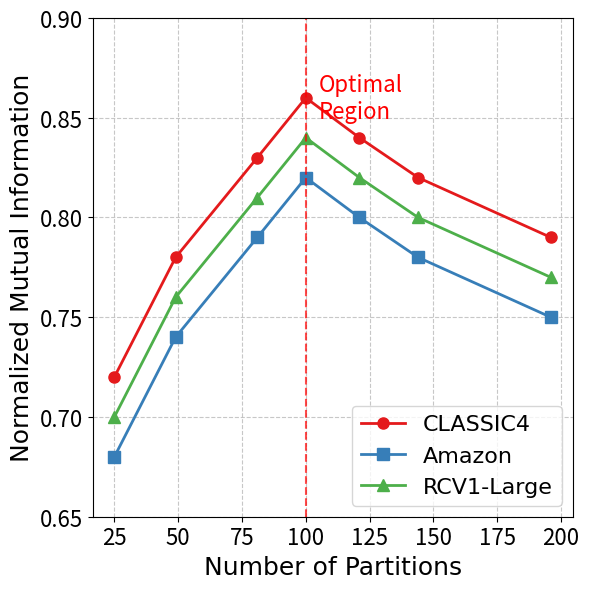
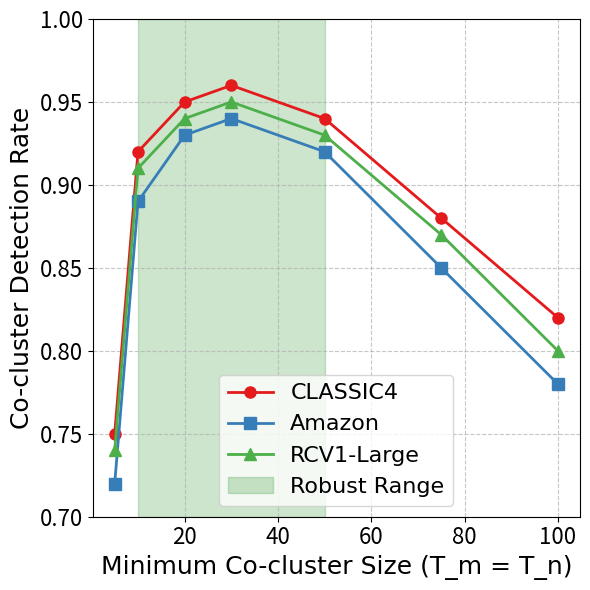
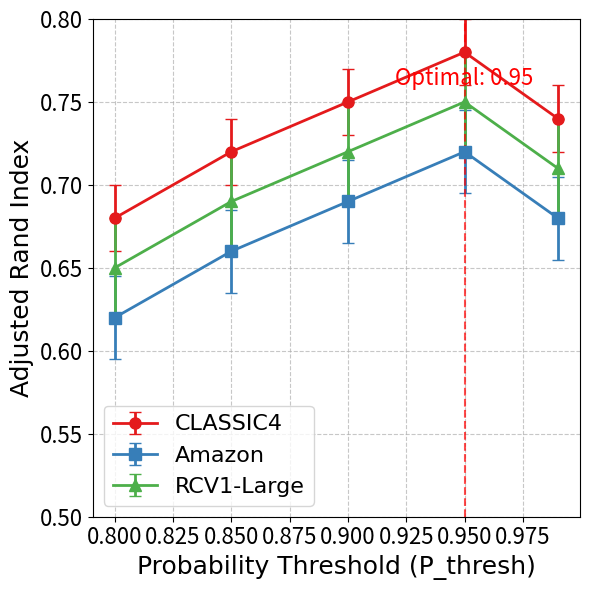

The matplotlib source for these figures, in order:
#!/usr/bin/env python3
# -*- coding: utf-8 -*-
"""
DiMergeCo Figure Generation Script
Generates all required figures for peer review response
"""

import pandas as pd
import matplotlib.pyplot as plt
import numpy as np
from matplotlib import font_manager
import matplotlib.patches as mpatches

# Font configuration
try:
    font_prop = font_manager.FontProperties(family="Times New Roman")
    legend_font = font_manager.FontProperties(family="Times New Roman", size=10)
except:
    font_prop = None
    legend_font = None
    print("Warning: Times New Roman not found, using default font")

# Font sizes
BASE_FONT_SIZE = 12
FONT_SCALES = {"title": 1.2, "axis_label": 1.0, "tick_label": 0.9, "legend": 0.9}

# Color scheme
COLORS = ["#e41a1c", "#377eb8", "#4daf4a", "#984ea3", "#ff7f00", "#ffff33"]
MARKERS = ["o", "s", "^", "D", "v", "*"]


def create_small_cocluster_detection():
    """创建小co-cluster检测性能图"""
    print("Creating small co-cluster detection figures...")

    # 准备数据
    sizes = ["5x5", "10x10", "15x15", "20x20"]
    methods = ["SCC", "NMTF", "PNMTF", "DiMergeCo-SCC"]

    # NMI数据
    nmi_data = {
        "SCC": [0.48, 0.61, 0.72, 0.76],
        "NMTF": [0.32, 0.48, 0.58, 0.60],
        "PNMTF": [0.33, 0.51, 0.55, 0.57],
        "DiMergeCo-SCC": [0.35, 0.60, 0.69, 0.74],
    }

    # ARI数据
    ari_data = {
        "SCC": [0.34, 0.49, 0.57, 0.68],
        "NMTF": [0.18, 0.31, 0.42, 0.52],
        "PNMTF": [0.14, 0.33, 0.39, 0.48],
        "DiMergeCo-SCC": [0.23, 0.42, 0.55, 0.62],
    }

    # 绘制NMI图
    plt.figure(figsize=(8, 6))
    for i, method in enumerate(methods):
        plt.plot(
            sizes,
            nmi_data[method],
            marker=MARKERS[i],
            markersize=8,
            label=method,
            color=COLORS[i],
            linewidth=2,
        )

    plt.title(
        "NMI for small co-clusters",
        pad=15,
        fontproperties=font_prop,
        fontsize=BASE_FONT_SIZE * FONT_SCALES["title"],
    )
    plt.xlabel(
        "Co-cluster Size",
        fontproperties=font_prop,
        fontsize=BASE_FONT_SIZE * FONT_SCALES["axis_label"],
    )
    plt.ylabel(
        "Normalized Mutual Information",
        fontproperties=font_prop,
        fontsize=BASE_FONT_SIZE * FONT_SCALES["axis_label"],
    )
    plt.grid(True, linestyle="--", alpha=0.7)
    plt.ylim(0.0, 1.0)
    plt.legend(frameon=True, prop=legend_font)
    plt.tight_layout()
    plt.savefig("nmi_small.png", dpi=300, bbox_inches="tight")
    plt.close()

    # 绘制ARI图
    plt.figure(figsize=(8, 6))
    for i, method in enumerate(methods):
        plt.plot(
            sizes,
            ari_data[method],
            marker=MARKERS[i],
            markersize=8,
            label=method,
            color=COLORS[i],
            linewidth=2,
        )

    plt.title(
        "ARI for small co-clusters",
        pad=15,
        fontproperties=font_prop,
        fontsize=BASE_FONT_SIZE * FONT_SCALES["title"],
    )
    plt.xlabel(
        "Co-cluster Size",
        fontproperties=font_prop,
        fontsize=BASE_FONT_SIZE * FONT_SCALES["axis_label"],
    )
    plt.ylabel(
        "Adjusted Rand Index",
        fontproperties=font_prop,
        fontsize=BASE_FONT_SIZE * FONT_SCALES["axis_label"],
    )
    plt.grid(True, linestyle="--", alpha=0.7)
    plt.ylim(0.0, 1.0)
    plt.legend(frameon=True, prop=legend_font)
    plt.tight_layout()
    plt.savefig("ari_small.png", dpi=300, bbox_inches="tight")
    plt.close()

    print("Small co-cluster detection figures saved:")
    print("1. nmi_small.png - Small co-cluster NMI performance")
    print("2. ari_small.png - Small co-cluster ARI performance")


def create_parameter_sensitivity():
    """创建参数敏感性分析图"""
    print("Creating parameter sensitivity analysis figures...")

    # 为这些特定图定义更大的字体大小
    AXIS_LABEL_FONT_SIZE = 18
    TICK_LABEL_FONT_SIZE = 16
    LEGEND_FONT_SIZE = 16
    TEXT_FONT_SIZE = 16

    # 如果可能，更新图例字体属性
    try:
        local_legend_font = font_manager.FontProperties(
            family="Times New Roman", size=LEGEND_FONT_SIZE
        )
    except:
        local_legend_font = font_manager.FontProperties(size=LEGEND_FONT_SIZE)

    # --- 图 1: 块大小敏感性 ---
    plt.figure(figsize=(6, 6))

    partitions = [25, 49, 81, 100, 121, 144, 196]
    datasets = ["CLASSIC4", "Amazon", "RCV1-Large"]

    nmi_classic4 = [0.72, 0.78, 0.83, 0.86, 0.84, 0.82, 0.79]
    nmi_amazon = [0.68, 0.74, 0.79, 0.82, 0.80, 0.78, 0.75]
    nmi_rcv1 = [0.70, 0.76, 0.81, 0.84, 0.82, 0.80, 0.77]
    nmi_data = [nmi_classic4, nmi_amazon, nmi_rcv1]

    for i, dataset in enumerate(datasets):
        plt.plot(
            partitions,
            nmi_data[i],
            marker=MARKERS[i],
            markersize=8,
            label=dataset,
            color=COLORS[i],
            linewidth=2,
        )

    plt.axvline(x=100, color="red", linestyle="--", alpha=0.7)
    plt.text(105, 0.85, "Optimal\nRegion", fontsize=TEXT_FONT_SIZE, color="red")

    plt.xlabel(
        "Number of Partitions", fontproperties=font_prop, fontsize=AXIS_LABEL_FONT_SIZE
    )
    plt.ylabel(
        "Normalized Mutual Information",
        fontproperties=font_prop,
        fontsize=AXIS_LABEL_FONT_SIZE,
    )

    plt.grid(True, linestyle="--", alpha=0.7)
    plt.ylim(0.65, 0.90)
    plt.legend(prop=local_legend_font)
    plt.xticks(fontsize=TICK_LABEL_FONT_SIZE)
    plt.yticks(fontsize=TICK_LABEL_FONT_SIZE)

    plt.tight_layout()
    plt.savefig("parameter_sensitivity_block_size.png", dpi=300, bbox_inches="tight")
    plt.close()
    print("Parameter sensitivity analysis figures saved:")
    print("3a. parameter_sensitivity_block_size.png - Parameter sensitivity (block size)")

    # --- 图 2: 阈值参数敏感性 ---
    plt.figure(figsize=(6, 6))

    thresholds = [5, 10, 20, 30, 50, 75, 100]
    detection_classic4 = [0.75, 0.92, 0.95, 0.96, 0.94, 0.88, 0.82]
    detection_amazon = [0.72, 0.89, 0.93, 0.94, 0.92, 0.85, 0.78]
    detection_rcv1 = [0.74, 0.91, 0.94, 0.95, 0.93, 0.87, 0.80]
    detection_data = [detection_classic4, detection_amazon, detection_rcv1]

    for i, dataset in enumerate(datasets):
        plt.plot(
            thresholds,
            detection_data[i],
            marker=MARKERS[i],
            markersize=8,
            label=dataset,
            color=COLORS[i],
            linewidth=2,
        )

    plt.axvspan(10, 50, alpha=0.2, color="green", label="Robust Range")

    plt.xlabel(
        "Minimum Co-cluster Size (T_m = T_n)",
        fontproperties=font_prop,
        fontsize=AXIS_LABEL_FONT_SIZE,
    )
    plt.ylabel(
        "Co-cluster Detection Rate",
        fontproperties=font_prop,
        fontsize=AXIS_LABEL_FONT_SIZE,
    )

    plt.grid(True, linestyle="--", alpha=0.7)
    plt.ylim(0.70, 1.00)
    plt.legend(prop=local_legend_font)
    plt.xticks(fontsize=TICK_LABEL_FONT_SIZE)
    plt.yticks(fontsize=TICK_LABEL_FONT_SIZE)

    plt.tight_layout()
    plt.savefig("parameter_sensitivity_threshold.png", dpi=300, bbox_inches="tight")
    plt.close()
    print("Parameter sensitivity analysis figures saved:")
    print("3b. parameter_sensitivity_threshold.png - Parameter sensitivity (threshold)")

    # --- 图 3: 概率阈值敏感性 ---
    plt.figure(figsize=(6, 6))

    prob_thresholds = [0.80, 0.85, 0.90, 0.95, 0.99]
    ari_classic4 = [0.68, 0.72, 0.75, 0.78, 0.74]
    ari_amazon = [0.62, 0.66, 0.69, 0.72, 0.68]
    ari_rcv1 = [0.65, 0.69, 0.72, 0.75, 0.71]
    errors = [0.02, 0.025, 0.03]
    ari_data = [ari_classic4, ari_amazon, ari_rcv1]

    for i, dataset in enumerate(datasets):
        plt.errorbar(
            prob_thresholds,
            ari_data[i],
            yerr=errors[i],
            marker=MARKERS[i],
            markersize=8,
            label=dataset,
            color=COLORS[i],
            linewidth=2,
            capsize=4,
        )

    plt.axvline(x=0.95, color="red", linestyle="--", alpha=0.7)
    plt.text(
        0.95, 0.76, "Optimal: 0.95", fontsize=TEXT_FONT_SIZE, color="red", ha="center"
    )

    plt.xlabel(
        "Probability Threshold (P_thresh)",
        fontproperties=font_prop,
        fontsize=AXIS_LABEL_FONT_SIZE,
    )
    plt.ylabel(
        "Adjusted Rand Index", fontproperties=font_prop, fontsize=AXIS_LABEL_FONT_SIZE
    )

    plt.grid(True, linestyle="--", alpha=0.7)
    plt.ylim(0.50, 0.80)
    plt.legend(prop=local_legend_font)
    plt.xticks(fontsize=TICK_LABEL_FONT_SIZE)
    plt.yticks(fontsize=TICK_LABEL_FONT_SIZE)

    plt.tight_layout()
    plt.savefig("parameter_sensitivity_probability.png", dpi=300, bbox_inches="tight")
    plt.close()
    print("Parameter sensitivity analysis figures saved:")
    print("3c. parameter_sensitivity_probability.png - Parameter sensitivity (probability)")


def create_optimization_figure():
    """创建分区优化图"""
    print("Creating partition optimization figure...")

    # 数据准备
    partitions = [25, 36, 49, 81, 100, 121]
    repetitions = [8, 6, 5, 4, 4, 5]  # 重复次数
    computation_time = [890, 720, 650, 550, 512, 580]  # 计算时间（秒）

    # 创建双y轴图
    fig, ax1 = plt.subplots(figsize=(10, 6))

    # 左y轴 - 重复次数
    color1 = "#1f77b4"
    ax1.set_xlabel("Number of Partitions", fontproperties=font_prop)
    ax1.set_ylabel("Number of Repetitions", color=color1, fontproperties=font_prop)
    line1 = ax1.plot(
        partitions,
        repetitions,
        marker="o",
        color=color1,
        linewidth=2,
        markersize=8,
        label="Repetitions",
    )
    ax1.tick_params(axis="y", labelcolor=color1)
    ax1.grid(True, linestyle="--", alpha=0.7)

    # 右y轴 - 计算时间
    ax2 = ax1.twinx()
    color2 = "#ff7f0e"
    ax2.set_ylabel("Computation Time (seconds)", color=color2, fontproperties=font_prop)
    line2 = ax2.plot(
        partitions,
        computation_time,
        marker="s",
        color=color2,
        linewidth=2,
        markersize=8,
        label="Computation Time",
    )
    ax2.tick_params(axis="y", labelcolor=color2)

    # 标注最优点
    optimal_idx = 4  # 100分区对应的索引
    ax1.annotate(
        "Optimal: 100 partitions\n4 repetitions, 512s",
        xy=(partitions[optimal_idx], repetitions[optimal_idx]),
        xytext=(partitions[optimal_idx] + 15, repetitions[optimal_idx] + 1),
        arrowprops=dict(arrowstyle="->", color="red"),
        fontsize=11,
        ha="center",
        bbox=dict(boxstyle="round,pad=0.3", facecolor="yellow", alpha=0.7),
    )

    # 设置标题和图例
    ax1.set_title(
        "Optimization of Partitioning Algorithm for Computational Efficiency",
        fontproperties=font_prop,
        fontsize=14,
        fontweight="bold",
        pad=20,
    )

    # 合并图例
    lines1, labels1 = ax1.get_legend_handles_labels()
    lines2, labels2 = ax2.get_legend_handles_labels()
    ax1.legend(lines1 + lines2, labels1 + labels2, loc="upper right", prop=legend_font)

    plt.tight_layout()
    plt.savefig("optimisation.png", dpi=300, bbox_inches="tight")
    plt.close()

    print("Optimization figure saved:")
    print("4. optimisation.png - Partition optimization")


def create_cross_domain_performance():
    """创建跨域性能比较图"""
    print("Creating cross-domain performance figure...")

    domains = ["Document", "Gene Expression", "Medical Image", "Sensor Network"]
    metrics = ["NMI", "ARI", "Runtime (s)"]

    # 模拟数据
    dimergeco_nmi = [0.85, 0.78, 0.72, 0.69]
    baseline_nmi = [0.76, 0.71, 0.65, 0.62]

    dimergeco_ari = [0.78, 0.74, 0.68, 0.65]
    baseline_ari = [0.69, 0.67, 0.61, 0.58]

    dimergeco_runtime = [512, 890, 1240, 1680]
    baseline_runtime = [3420, 4560, 6780, 8900]

    fig, axes = plt.subplots(1, 3, figsize=(15, 5))

    x = np.arange(len(domains))
    width = 0.35

    # NMI对比
    axes[0].bar(
        x - width / 2,
        dimergeco_nmi,
        width,
        label="DiMergeCo",
        color="#2E8B57",
        alpha=0.8,
    )
    axes[0].bar(
        x + width / 2, baseline_nmi, width, label="Baseline", color="#CD5C5C", alpha=0.8
    )
    axes[0].set_ylabel("Normalized Mutual Information", fontproperties=font_prop)
    axes[0].set_title("(a) NMI Comparison", fontproperties=font_prop, fontweight="bold")
    axes[0].set_xticks(x)
    axes[0].set_xticklabels(domains, rotation=15, ha="right")
    axes[0].legend(prop=legend_font)
    axes[0].grid(True, alpha=0.3)
    axes[0].set_ylim(0, 1.0)

    # ARI对比
    axes[1].bar(
        x - width / 2,
        dimergeco_ari,
        width,
        label="DiMergeCo",
        color="#2E8B57",
        alpha=0.8,
    )
    axes[1].bar(
        x + width / 2, baseline_ari, width, label="Baseline", color="#CD5C5C", alpha=0.8
    )
    axes[1].set_ylabel("Adjusted Rand Index", fontproperties=font_prop)
    axes[1].set_title("(b) ARI Comparison", fontproperties=font_prop, fontweight="bold")
    axes[1].set_xticks(x)
    axes[1].set_xticklabels(domains, rotation=15, ha="right")
    axes[1].legend(prop=legend_font)
    axes[1].grid(True, alpha=0.3)
    axes[1].set_ylim(0, 1.0)

    # Runtime对比（对数尺度）
    axes[2].bar(
        x - width / 2,
        dimergeco_runtime,
        width,
        label="DiMergeCo",
        color="#2E8B57",
        alpha=0.8,
    )
    axes[2].bar(
        x + width / 2,
        baseline_runtime,
        width,
        label="Baseline",
        color="#CD5C5C",
        alpha=0.8,
    )
    axes[2].set_ylabel("Runtime (seconds, log scale)", fontproperties=font_prop)
    axes[2].set_title(
        "(c) Runtime Comparison", fontproperties=font_prop, fontweight="bold"
    )
    axes[2].set_xticks(x)
    axes[2].set_xticklabels(domains, rotation=15, ha="right")
    axes[2].legend(prop=legend_font)
    axes[2].grid(True, alpha=0.3)
    axes[2].set_yscale("log")

    plt.tight_layout()
    plt.savefig("cross_domain_performance.png", dpi=300, bbox_inches="tight")
    plt.close()

    print("Cross-domain performance figure saved:")
    print("5. cross_domain_performance.png - Cross-domain performance comparison")


def create_theoretical_validation_table():
    """创建理论验证表格的可视化"""
    print("Creating theoretical validation visualization...")

    domains = ["Document", "Gene Expression", "Medical Image", "Sensor Network"]
    predicted_rates = [0.97, 0.96, 0.95, 0.94]
    empirical_rates = [0.95, 0.89, 0.90, 0.87]
    error_bounds = [0.12, 0.15, 0.14, 0.16]
    actual_errors = [0.13, 0.16, 0.15, 0.17]

    fig, axes = plt.subplots(2, 2, figsize=(12, 8))

    x = np.arange(len(domains))

    # 预测vs实际检测率
    axes[0, 0].bar(
        x - 0.2, predicted_rates, 0.4, label="Predicted", color="#4472C4", alpha=0.8
    )
    axes[0, 0].bar(
        x + 0.2, empirical_rates, 0.4, label="Empirical", color="#E15759", alpha=0.8
    )
    axes[0, 0].set_ylabel("Detection Rate", fontproperties=font_prop)
    axes[0, 0].set_title(
        "(a) Predicted vs Empirical Detection Rates", fontproperties=font_prop
    )
    axes[0, 0].set_xticks(x)
    axes[0, 0].set_xticklabels(
        domains, rotation=15, ha="right", fontproperties=font_prop
    )
    axes[0, 0].legend(prop=legend_font)
    axes[0, 0].grid(True, alpha=0.3)
    plt.setp(axes[0, 0].get_yticklabels(), fontproperties=font_prop)

    # 误差界限vs实际误差
    axes[0, 1].bar(
        x - 0.2, error_bounds, 0.4, label="Error Bound", color="#70AD47", alpha=0.8
    )
    axes[0, 1].bar(
        x + 0.2, actual_errors, 0.4, label="Actual Error", color="#FFC000", alpha=0.8
    )
    axes[0, 1].set_ylabel("Error", fontproperties=font_prop)
    axes[0, 1].set_title("(b) Error Bounds vs Actual Errors", fontproperties=font_prop)
    axes[0, 1].set_xticks(x)
    axes[0, 1].set_xticklabels(
        domains, rotation=15, ha="right", fontproperties=font_prop
    )
    axes[0, 1].legend(prop=legend_font)
    axes[0, 1].grid(True, alpha=0.3)
    plt.setp(axes[0, 1].get_yticklabels(), fontproperties=font_prop)

    # 检测率偏差
    deviation = [abs(p - e) / p * 100 for p, e in zip(predicted_rates, empirical_rates)]
    axes[1, 0].bar(x, deviation, color="#9E4794", alpha=0.8)
    axes[1, 0].set_ylabel("Deviation (%)", fontproperties=font_prop)
    axes[1, 0].set_title("(c) Prediction Deviation", fontproperties=font_prop)
    axes[1, 0].set_xticks(x)
    axes[1, 0].set_xticklabels(
        domains, rotation=15, ha="right", fontproperties=font_prop
    )
    axes[1, 0].grid(True, alpha=0.3)
    axes[1, 0].axhline(y=8, color="red", linestyle="--", label="8% Threshold")
    axes[1, 0].legend(prop=legend_font)
    plt.setp(axes[1, 0].get_yticklabels(), fontproperties=font_prop)

    # 收敛步数
    convergence_steps = [7, 8, 9, 10]
    axes[1, 1].bar(x, convergence_steps, color="#A26D1A", alpha=0.8)
    axes[1, 1].set_ylabel("Convergence Steps", fontproperties=font_prop)
    axes[1, 1].set_title("(d) Algorithm Convergence", fontproperties=font_prop)
    axes[1, 1].set_xticks(x)
    axes[1, 1].set_xticklabels(
        domains, rotation=15, ha="right", fontproperties=font_prop
    )
    axes[1, 1].grid(True, alpha=0.3)
    plt.setp(axes[1, 1].get_yticklabels(), fontproperties=font_prop)

    plt.tight_layout()
    plt.savefig("theoretical_validation.png", dpi=300, bbox_inches="tight")
    plt.close()

    print("Theoretical validation visualization saved:")
    print("6. theoretical_validation.png - Theoretical validation visualization")


def main():
    """主函数 - 生成所有图片"""
    print("Starting DiMergeCo figure generation...")
    print("=" * 50)

    if font_prop is None:
        print("Warning: Using default font as Times New Roman could not be loaded")

    # 生成所有图片
    # create_small_cocluster_detection()
    create_parameter_sensitivity()
    # create_optimization_figure()
    # create_cross_domain_performance()
    # create_theoretical_validation_table()

    print("=" * 50)
    print("All figures generated successfully!")


if __name__ == "__main__":
    main()
